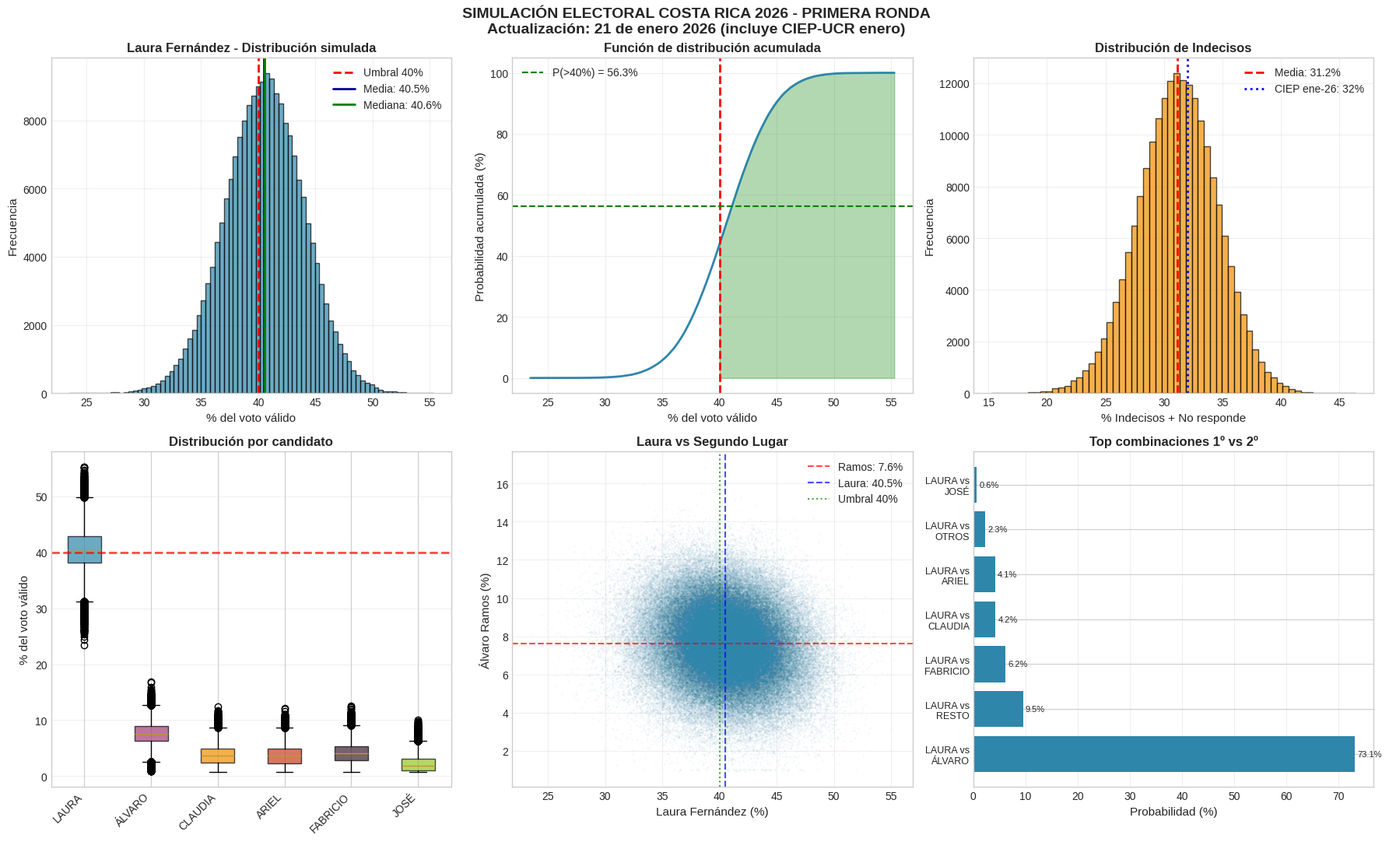

Reproduce this figure in Python.
#!/usr/bin/env python3
# -*- coding: utf-8 -*-
"""
SIMULACIÓN ELECTORAL COSTA RICA 2026 - VERSIÓN ACTUALIZADA Y ESTABILIZADA
================================================================================
Actualización: 21 de enero de 2026

Metodología revisada para mayor estabilidad:
- Promedio ponderado con decay temporal exponencial
- Modelado de tendencia lineal simplificado
- Distribución de indecisos basada en patrones históricos CR
- Monte Carlo con incertidumbre apropiadamente acotada

Autor: Agustín Gómez (CIOdD-UCR)
Fecha: 21 de enero de 2026
================================================================================
"""

from __future__ import annotations

import re
import math
from dataclasses import dataclass
from datetime import date
from typing import Dict, List, Tuple, Optional

import numpy as np
import pandas as pd
import matplotlib.pyplot as plt
import seaborn as sns
from scipy import stats

# Configuración
plt.style.use('seaborn-v0_8-whitegrid')
sns.set_palette("husl")

# =============================================================================
# CONFIGURACIÓN GLOBAL
# =============================================================================
ELECTION_DATE = pd.Timestamp("2026-02-01")
SEED = 20260121
N_SIMS = 200_000

# Patrones de variabilidad electoral (PEN 2024)
VOTANTES_HABITUALES = 0.31
VOTANTES_OCASIONALES = 0.44
ABSTIENEN_SIEMPRE = 0.01

# =============================================================================
# DATOS DE ENCUESTAS (ACTUALIZADOS AL 21 DE ENERO 2026)
# =============================================================================
@dataclass
class Poll:
    poll_id: str
    pollster: str
    publish_date: str
    question_type: str
    moe: float
    values: Dict[str, Optional[float]]

POLLS: List[Poll] = [
    Poll("ciep_ucr_1", "CIEP-UCR", "2025-10-22", "abierta", 2.7, 
         {"INDECISOS": 55.0, "LAURA FERNÁNDEZ": 25.0, "ÁLVARO RAMOS": 7.0, 
          "ARIEL ROBLES": 3.0, "CLAUDIA DOBLES": 3.0, "OTROS": 4.1, "NULO/BLANCO": 2.5}),
    Poll("idespo_una_1", "IDESPO-UNA", "2025-11-06", "abierta", 3.3, 
         {"INDECISOS": 52.4, "LAURA FERNÁNDEZ": 28.1, "ÁLVARO RAMOS": 6.2, 
          "ARIEL ROBLES": 2.3, "CLAUDIA DOBLES": 2.9, "OTROS": 3.3, "NO RESPONDE": 1.6, "NULO/BLANCO": 2.0}),
    Poll("opol_1", "OPOL", "2025-10-29", "papeleta", 2.2, 
         {"INDECISOS": 38.79, "LAURA FERNÁNDEZ": 31.2, "ÁLVARO RAMOS": 7.41, 
          "FABRICIO ALVARADO": 4.84, "ARIEL ROBLES": 3.72, "CLAUDIA DOBLES": 2.92, 
          "OTROS": 2.24, "NO RESPONDE": 0.24, "NULO/BLANCO": 1.8}),
    Poll("demoscopia_1", "Demoscopia", "2025-11-13", "abierta", 2.83, 
         {"INDECISOS": 56.7, "LAURA FERNÁNDEZ": 21.4, "ÁLVARO RAMOS": 9.0, 
          "FABRICIO ALVARADO": 3.7, "ARIEL ROBLES": 2.1, "CLAUDIA DOBLES": 3.0, "OTROS": 4.1}),
    Poll("opol_2", "OPOL", "2025-11-12", "papeleta", 2.16, 
         {"INDECISOS": 42.3, "LAURA FERNÁNDEZ": 21.0, "ÁLVARO RAMOS": 10.4, 
          "FABRICIO ALVARADO": 6.5, "ARIEL ROBLES": 4.1, "CLAUDIA DOBLES": 2.9, "OTROS": 2.7}),
    Poll("opol_3", "OPOL", "2025-11-25", "papeleta", 2.10, 
         {"INDECISOS": 37.37, "LAURA FERNÁNDEZ": 37.85, "ÁLVARO RAMOS": 7.19, 
          "FABRICIO ALVARADO": 3.97, "ARIEL ROBLES": 2.35, "CLAUDIA DOBLES": 1.29, 
          "OTROS": 2.11, "NO RESPONDE": 0.5, "NULO/BLANCO": 1.03}),
    Poll("ciep_ucr_2", "CIEP-UCR", "2025-12-03", "papeleta", 2.3, 
         {"INDECISOS": 34.14, "LAURA FERNÁNDEZ": 37.66, "ÁLVARO RAMOS": 6.91, 
          "FABRICIO ALVARADO": 3.66, "ARIEL ROBLES": 3.38, "CLAUDIA DOBLES": 2.80, 
          "OTROS": 3.93, "NULO/BLANCO": 0.92}),
    Poll("idespo_una_2", "IDESPO-UNA", "2025-12-08", "panel", 3.3, 
         {"INDECISOS": 45.0, "LAURA FERNÁNDEZ": 30.0, "ÁLVARO RAMOS": 8.0, 
          "FABRICIO ALVARADO": 1.0, "ARIEL ROBLES": 5.0, "CLAUDIA DOBLES": 4.0, 
          "OTROS": 1.5, "NULO/BLANCO": 2.6}),
    Poll("opol_4", "OPOL", "2025-12-10", "abierta", 2.24, 
         {"INDECISOS": 43.9, "LAURA FERNÁNDEZ": 32.8, "ÁLVARO RAMOS": 6.6, 
          "ARIEL ROBLES": 3.7, "CLAUDIA DOBLES": 5.2, "OTROS": 4.4, 
          "NO RESPONDE": 1.6, "NULO/BLANCO": 1.8}),
    Poll("demoscopia_2", "Demoscopia", "2025-12-16", "papeleta", 2.83, 
         {"INDECISOS": 41.7, "LAURA FERNÁNDEZ": 27.4, "ÁLVARO RAMOS": 11.3, 
          "FABRICIO ALVARADO": 3.6, "ARIEL ROBLES": 4.8, "CLAUDIA DOBLES": 3.1, 
          "OTROS": 3.1, "NO RESPONDE": 2.15}),
    Poll("opol_5", "OPOL", "2025-12-23", "papeleta", 2.11, 
         {"INDECISOS": 33.77, "LAURA FERNÁNDEZ": 39.45, "ÁLVARO RAMOS": 5.64, 
          "FABRICIO ALVARADO": 2.98, "ARIEL ROBLES": 3.13, "CLAUDIA DOBLES": 2.63, 
          "OTROS": 2.64, "NULO/BLANCO": 2.91}),
    Poll("cid_gallup", "CID Gallup", "2026-01-06", "lista", 2.87, 
         {"INDECISOS": 14.0, "LAURA FERNÁNDEZ": 41.0, "ÁLVARO RAMOS": 9.0, 
          "FABRICIO ALVARADO": 6.0, "ARIEL ROBLES": 4.0, "CLAUDIA DOBLES": 4.0, 
          "JOSÉ AGUILAR": 2.0, "OTROS": 4.0, "NO RESPONDE": 11.0}),
    # NUEVA ENCUESTA CIEP ENERO 2026
    Poll("ciep_ucr_3", "CIEP-UCR", "2026-01-21", "papeleta", 3.1, 
         {"INDECISOS": 32.0, "LAURA FERNÁNDEZ": 40.0, "ÁLVARO RAMOS": 8.0, 
          "CLAUDIA DOBLES": 5.0, "ARIEL ROBLES": 4.0, "FABRICIO ALVARADO": 4.0, 
          "JOSÉ AGUILAR": 4.0, "OTROS": 3.0}),
]

CANDIDATES = [
    "LAURA FERNÁNDEZ",
    "ÁLVARO RAMOS", 
    "CLAUDIA DOBLES",
    "ARIEL ROBLES",
    "FABRICIO ALVARADO",
    "JOSÉ AGUILAR",
    "OTROS",
]

# =============================================================================
# CONSTRUCCIÓN DE DATOS
# =============================================================================
def polls_to_frame(polls: List[Poll]) -> pd.DataFrame:
    """Convierte lista de encuestas a DataFrame"""
    rows = []
    for p in polls:
        row = {
            "poll_id": p.poll_id,
            "pollster": p.pollster,
            "publish_date": pd.Timestamp(p.publish_date),
            "question_type": p.question_type,
            "moe": p.moe
        }
        row.update(p.values)
        rows.append(row)
    
    df = pd.DataFrame(rows)
    df["n_eff"] = 0.25 * (1.96 * 100.0 / df["moe"]) ** 2
    
    # Asegurar columnas
    for c in ["INDECISOS", "NO RESPONDE", "NULO/BLANCO"] + CANDIDATES:
        if c not in df.columns:
            df[c] = np.nan
    
    df["NO RESPONDE"] = df["NO RESPONDE"].fillna(0.0)
    df["NULO/BLANCO"] = df["NULO/BLANCO"].fillna(df["NULO/BLANCO"].median())
    
    # Calcular totales
    df["U"] = (df["INDECISOS"].fillna(0.0) + df["NO RESPONDE"]).clip(0, 95)
    df["B"] = df["NULO/BLANCO"].clip(0, 20)
    df["DECIDED_TOTAL"] = (100.0 - df["U"] - df["B"]).clip(1e-6)
    
    # Shares sobre decididos
    for c in CANDIDATES:
        df[c] = df[c].fillna(0.0)
        df[f"S_{c}"] = (df[c] / df["DECIDED_TOTAL"]).clip(0, 1)
    
    df["RESTO_TOTAL"] = (df["DECIDED_TOTAL"] - df[CANDIDATES].sum(axis=1)).clip(0)
    df["S_RESTO"] = (df["RESTO_TOTAL"] / df["DECIDED_TOTAL"]).clip(0, 1)
    
    # Normalizar shares
    share_cols = [f"S_{c}" for c in CANDIDATES] + ["S_RESTO"]
    total_shares = df[share_cols].sum(axis=1).replace(0, 1.0)
    for col in share_cols:
        df[col] = df[col] / total_shares
    
    return df.sort_values("publish_date").reset_index(drop=True)

def compute_weights(df: pd.DataFrame, half_life_days: float = 14.0) -> np.ndarray:
    """Calcula pesos con decay temporal"""
    days_to_election = (ELECTION_DATE - df["publish_date"]).dt.days.clip(lower=0)
    decay = np.exp(-np.log(2.0) * (days_to_election / half_life_days))
    
    # Factor por tipo de pregunta
    q = df["question_type"].str.lower()
    factor = np.where(q == "papeleta", 1.0, 
             np.where(q == "lista", 1.0, 
             np.where(q == "panel", 0.8,
             np.where(q == "abierta", 0.7, 0.6))))
    
    return (df["n_eff"] * decay * factor).values

# =============================================================================
# MODELO DE AGREGACIÓN ROBUSTO
# =============================================================================
def aggregate_polls(df: pd.DataFrame, weights: np.ndarray) -> Dict:
    """
    Agrega encuestas con promedio ponderado y estima tendencia
    """
    # Filtrar solo papeleta/lista para estimación principal
    mask = df["question_type"].isin(["papeleta", "lista"])
    df_main = df[mask].copy()
    w_main = weights[mask]
    
    if len(df_main) == 0:
        df_main = df.copy()
        w_main = weights
    
    # Normalizar pesos
    w_norm = w_main / w_main.sum()
    
    # Estimar tendencia para Laura Fernández
    days = (df_main["publish_date"] - df_main["publish_date"].min()).dt.days.values
    y_lf = df_main["LAURA FERNÁNDEZ"].values
    
    # Regresión lineal ponderada simple
    X = np.column_stack([np.ones(len(days)), days])
    W = np.diag(w_main)
    try:
        beta = np.linalg.solve(X.T @ W @ X, X.T @ W @ y_lf)
    except np.linalg.LinAlgError:
        beta = np.array([y_lf.mean(), 0])
    
    # Proyectar a día de elección
    days_to_election = (ELECTION_DATE - df_main["publish_date"].min()).days
    lf_projected = beta[0] + beta[1] * days_to_election
    
    # Calcular incertidumbre
    residuals = y_lf - (beta[0] + beta[1] * days)
    rmse = np.sqrt(np.average(residuals**2, weights=w_main))
    
    # Promedio ponderado para todos los candidatos
    estimates = {}
    for c in CANDIDATES:
        col = f"S_{c}" if f"S_{c}" in df_main.columns else c
        if c in df_main.columns:
            estimates[c] = np.average(df_main[c].values, weights=w_norm)
        else:
            estimates[c] = 0.0
    
    # Indecisos
    estimates["U"] = np.average(df_main["U"].values, weights=w_norm)
    estimates["B"] = np.average(df_main["B"].values, weights=w_norm)
    
    return {
        "estimates": estimates,
        "lf_projected": float(np.clip(lf_projected, 20, 60)),
        "lf_trend": float(beta[1]),
        "rmse": float(rmse),
        "n_polls": len(df_main),
        "last_date": df_main["publish_date"].max(),
    }

# =============================================================================
# SIMULACIÓN MONTE CARLO
# =============================================================================
def run_simulation(n_sims: int = N_SIMS, seed: int = SEED) -> Dict:
    """
    Simulación Monte Carlo con distribución robusta de incertidumbre
    """
    print("\n" + "="*80)
    print("🎲 SIMULACIÓN MONTE CARLO - COSTA RICA 2026")
    print("   Actualización: 21 de enero de 2026")
    print("="*80)
    
    # Preparar datos
    df = polls_to_frame(POLLS)
    weights = compute_weights(df)
    agg = aggregate_polls(df, weights)
    
    print(f"\nEncuestas disponibles: {len(df)}")
    print(f"Encuestas papeleta/lista: {agg['n_polls']}")
    print(f"Última encuesta: {agg['last_date'].date()}")
    print(f"Laura Fernández proyectada: {agg['lf_projected']:.1f}%")
    print(f"Tendencia diaria: {agg['lf_trend']:.3f}% por día")
    
    rng = np.random.default_rng(seed)
    
    # === SIMULACIÓN ===
    print(f"\n⏳ Generando {n_sims:,} simulaciones...")
    
    # Parámetros base
    estimates = agg["estimates"]
    lf_base = agg["lf_projected"]
    
    # Incertidumbre total (combinación de error de encuesta + tendencia)
    # Usamos error estándar más conservador basado en última encuesta
    last_poll = df.iloc[-1]
    se_lf = last_poll["moe"] / 1.96  # Error estándar de la última encuesta
    trend_uncertainty = agg["rmse"]  # Incertidumbre por tendencia
    
    # Error total combinado (suma en cuadratura)
    total_se = np.sqrt(se_lf**2 + trend_uncertainty**2 + 1.5**2)  # +1.5 por sesgo sistemático
    
    # Simular Laura Fernández
    sims = pd.DataFrame(index=np.arange(n_sims))
    
    # Distribución de Laura con sesgo ligeramente negativo (conservador)
    lf_sims = rng.normal(lf_base, total_se, size=n_sims)
    
    # Aplicar ajuste por patrones históricos CR
    # Votantes ocasionales pueden movilizarse hacia el líder claro
    tipo_elector = rng.choice(
        ['habitual', 'ocasional_vota', 'ocasional_abstiene', 'abstiene'],
        size=n_sims,
        p=[0.31, 0.30, 0.15, 0.24]
    )
    
    ajuste = np.zeros(n_sims)
    ajuste[tipo_elector == 'ocasional_vota'] = rng.normal(0.5, 0.3, size=(tipo_elector == 'ocasional_vota').sum())
    ajuste[tipo_elector == 'ocasional_abstiene'] = rng.normal(-0.5, 0.3, size=(tipo_elector == 'ocasional_abstiene').sum())
    ajuste[tipo_elector == 'abstiene'] = rng.normal(-1.0, 0.5, size=(tipo_elector == 'abstiene').sum())
    
    sims["LAURA FERNÁNDEZ"] = (lf_sims + ajuste).clip(20, 60)
    
    # Simular otros candidatos con correlación negativa con Laura
    remaining = 100.0 - sims["LAURA FERNÁNDEZ"]
    
    # Proporciones base para distribución del resto
    props = {}
    total_others = sum(estimates[c] for c in CANDIDATES if c != "LAURA FERNÁNDEZ")
    for c in CANDIDATES:
        if c != "LAURA FERNÁNDEZ":
            base_prop = estimates[c] / total_others if total_others > 0 else 0.1
            # Añadir ruido
            noise = rng.normal(0, 0.02, size=n_sims)
            props[c] = np.clip(base_prop + noise, 0.01, 0.5)
    
    # Normalizar proporciones
    total_props = sum(props.values())
    for c in props:
        props[c] = props[c] / total_props
    
    # Distribuir el resto
    # Primero indecisos
    u_base = max(estimates["U"], 25)  # Mínimo 25% para día de elección
    u_se = 4.0  # Incertidumbre en indecisos
    sims["U"] = rng.normal(u_base, u_se, size=n_sims).clip(15, 50)
    
    # Blancos/nulos
    sims["B"] = rng.normal(estimates["B"], 1.0, size=n_sims).clip(0, 8)
    
    # Voto decidido disponible para otros candidatos
    decided = 100.0 - sims["U"] - sims["B"]
    available_for_others = decided - sims["LAURA FERNÁNDEZ"]
    
    # Distribuir entre otros candidatos
    for c in CANDIDATES:
        if c != "LAURA FERNÁNDEZ":
            base = estimates[c]
            se_c = 2.0  # Error estándar para otros candidatos
            sims[c] = rng.normal(base, se_c, size=n_sims).clip(1, 20)
    
    # Añadir RESTO
    sims["RESTO"] = (available_for_others - sims[[c for c in CANDIDATES if c != "LAURA FERNÁNDEZ"]].sum(axis=1)).clip(0, 20)
    
    # Normalizar para que sume 100%
    all_cols = ["LAURA FERNÁNDEZ"] + [c for c in CANDIDATES if c != "LAURA FERNÁNDEZ"] + ["RESTO", "U", "B"]
    total = sims[all_cols].sum(axis=1)
    for col in all_cols:
        sims[col] = 100.0 * sims[col] / total
    
    # === ANÁLISIS ===
    sims["LF"] = sims["LAURA FERNÁNDEZ"]
    sims["wins_round1"] = sims["LF"] >= 40.0
    
    # Top-2
    cand_all = CANDIDATES + ["RESTO"]
    vals = sims[cand_all].values
    top1_idx = np.argmax(vals, axis=1)
    top1 = np.array([cand_all[i] for i in top1_idx])
    vals2 = vals.copy()
    vals2[np.arange(n_sims), top1_idx] = -1
    top2_idx = np.argmax(vals2, axis=1)
    top2 = np.array([cand_all[i] for i in top2_idx])
    
    sims["top1"] = top1
    sims["top2"] = top2
    
    print("✅ Simulación completada")
    
    # Resumen
    out = {
        "polls_used": agg["n_polls"],
        "update_date": "2026-01-21",
        "aggregation": agg,
        "summary": {
            "n_sims": int(n_sims),
            "election_date": str(ELECTION_DATE.date()),
            "p_LF_win_round1": float(sims["wins_round1"].mean()),
            "p_LF_top1": float((sims["top1"] == "LAURA FERNÁNDEZ").mean()),
            "LF_mean": float(sims["LF"].mean()),
            "LF_median": float(sims["LF"].median()),
            "LF_p5": float(sims["LF"].quantile(0.05)),
            "LF_p10": float(sims["LF"].quantile(0.10)),
            "LF_p90": float(sims["LF"].quantile(0.90)),
            "LF_p95": float(sims["LF"].quantile(0.95)),
            "U_mean": float(sims["U"].mean()),
            "B_mean": float(sims["B"].mean()),
        },
        "cand_summary": sims[cand_all].describe(percentiles=[0.05, 0.10, 0.50, 0.90, 0.95]).T,
        "top2_pairs": (sims.groupby(["top1", "top2"]).size() / n_sims).sort_values(ascending=False),
        "sims": sims,
    }
    
    return out

# =============================================================================
# VISUALIZACIÓN
# =============================================================================
def create_plots(out: Dict) -> None:
    """Crea visualizaciones"""
    sims = out["sims"]
    
    fig, axes = plt.subplots(2, 3, figsize=(18, 11))
    fig.suptitle("SIMULACIÓN ELECTORAL COSTA RICA 2026 - PRIMERA RONDA\n"
                 "Actualización: 21 de enero 2026 (incluye CIEP-UCR enero)",
                 fontsize=14, fontweight='bold')
    
    # 1. Distribución Laura Fernández
    ax = axes[0, 0]
    ax.hist(sims["LF"], bins=80, alpha=0.7, edgecolor='black', color='#2E86AB')
    ax.axvline(40, color='red', linestyle='--', linewidth=2, label='Umbral 40%')
    ax.axvline(sims["LF"].mean(), color='darkblue', linestyle='-', linewidth=2, 
               label=f'Media: {sims["LF"].mean():.1f}%')
    ax.axvline(sims["LF"].median(), color='green', linestyle='-', linewidth=2, 
               label=f'Mediana: {sims["LF"].median():.1f}%')
    ax.set_xlabel("% del voto válido", fontsize=11)
    ax.set_ylabel("Frecuencia", fontsize=11)
    ax.set_title("Laura Fernández - Distribución simulada", fontweight='bold')
    ax.legend()
    ax.grid(alpha=0.3)
    
    # 2. Probabilidad acumulada
    ax = axes[0, 1]
    sorted_lf = np.sort(sims["LF"])
    cum_prob = np.arange(1, len(sorted_lf)+1) / len(sorted_lf)
    ax.plot(sorted_lf, cum_prob*100, linewidth=2, color='#2E86AB')
    ax.axvline(40, color='red', linestyle='--', linewidth=2)
    ax.axhline(out["summary"]["p_LF_win_round1"]*100, color='green', linestyle='--',
               label=f'P(>40%) = {out["summary"]["p_LF_win_round1"]*100:.1f}%')
    ax.fill_between(sorted_lf, cum_prob*100, where=(sorted_lf >= 40), alpha=0.3, color='green')
    ax.set_xlabel("% del voto válido", fontsize=11)
    ax.set_ylabel("Probabilidad acumulada (%)", fontsize=11)
    ax.set_title("Función de distribución acumulada", fontweight='bold')
    ax.legend()
    ax.grid(alpha=0.3)
    
    # 3. Indecisos
    ax = axes[0, 2]
    ax.hist(sims["U"], bins=60, alpha=0.7, color='#F18F01', edgecolor='black')
    ax.axvline(sims["U"].mean(), color='red', linestyle='--', linewidth=2,
               label=f'Media: {sims["U"].mean():.1f}%')
    ax.axvline(32, color='blue', linestyle=':', linewidth=2, label='CIEP ene-26: 32%')
    ax.set_xlabel("% Indecisos + No responde", fontsize=11)
    ax.set_ylabel("Frecuencia", fontsize=11)
    ax.set_title("Distribución de Indecisos", fontweight='bold')
    ax.legend()
    ax.grid(alpha=0.3)
    
    # 4. Boxplot candidatos
    ax = axes[1, 0]
    top_cands = ["LAURA FERNÁNDEZ", "ÁLVARO RAMOS", "CLAUDIA DOBLES",
                 "ARIEL ROBLES", "FABRICIO ALVARADO", "JOSÉ AGUILAR"]
    top_cands = [c for c in top_cands if c in sims.columns]
    data_box = [sims[c].values for c in top_cands]
    bp = ax.boxplot(data_box, tick_labels=[c.split()[0] for c in top_cands], patch_artist=True)
    colors = ['#2E86AB', '#A23B72', '#F18F01', '#C73E1D', '#3B1F2B', '#95C623']
    for patch, color in zip(bp['boxes'], colors[:len(bp['boxes'])]):
        patch.set_facecolor(color)
        patch.set_alpha(0.7)
    ax.axhline(40, color='red', linestyle='--', linewidth=2, alpha=0.7)
    ax.set_ylabel("% del voto válido", fontsize=11)
    ax.set_title("Distribución por candidato", fontweight='bold')
    ax.grid(axis='y', alpha=0.3)
    plt.setp(ax.xaxis.get_majorticklabels(), rotation=45, ha='right')
    
    # 5. Laura vs Segundo
    ax = axes[1, 1]
    segundo = sims["ÁLVARO RAMOS"]
    ax.scatter(sims["LF"], segundo, alpha=0.03, s=1, c='#2E86AB')
    ax.axhline(segundo.mean(), color='red', linestyle='--', alpha=0.7,
               label=f'Ramos: {segundo.mean():.1f}%')
    ax.axvline(sims["LF"].mean(), color='blue', linestyle='--', alpha=0.7,
               label=f'Laura: {sims["LF"].mean():.1f}%')
    ax.axvline(40, color='green', linestyle=':', alpha=0.7, label='Umbral 40%')
    ax.set_xlabel("Laura Fernández (%)", fontsize=11)
    ax.set_ylabel("Álvaro Ramos (%)", fontsize=11)
    ax.set_title("Laura vs Segundo Lugar", fontweight='bold')
    ax.legend()
    ax.grid(alpha=0.3)
    
    # 6. Top-2 pares
    ax = axes[1, 2]
    top_pairs = out["top2_pairs"].head(8)
    pairs_labels = [f"{a.split()[0]} vs\n{b.split()[0]}" for a, b in top_pairs.index]
    bars = ax.barh(range(len(top_pairs)), top_pairs.values*100, color='#2E86AB')
    ax.set_yticks(range(len(top_pairs)))
    ax.set_yticklabels(pairs_labels, fontsize=9)
    ax.set_xlabel("Probabilidad (%)", fontsize=11)
    ax.set_title("Top combinaciones 1º vs 2º", fontweight='bold')
    ax.grid(axis='x', alpha=0.3)
    for bar, val in zip(bars, top_pairs.values*100):
        ax.text(val + 0.5, bar.get_y() + bar.get_height()/2, 
                f'{val:.1f}%', va='center', fontsize=8)
    
    plt.tight_layout()
    plt.savefig("simulacion_cr2026_v2.png", dpi=300, bbox_inches='tight')
    plt.close()
    
    print("✅ Visualización guardada: simulacion_cr2026_v2.png")

# =============================================================================
# REPORTE
# =============================================================================
def print_report(out: Dict) -> None:
    """Imprime reporte"""
    print("\n" + "="*80)
    print("📊 REPORTE FINAL - SIMULACIÓN COSTA RICA 2026")
    print("   Actualización: 21 de enero de 2026")
    print("="*80)
    
    summ = out["summary"]
    agg = out["aggregation"]
    
    print(f"\nSimulaciones: {summ['n_sims']:,}")
    print(f"Fecha proyección: {summ['election_date']}")
    print(f"Encuestas usadas: {out['polls_used']} (papeleta/lista)")
    
    print("\n" + "─"*80)
    print("🏆 LAURA FERNÁNDEZ - RESULTADO PROYECTADO")
    print("─"*80)
    
    print(f"\n  ✓ Probabilidad 1ª ronda (>40%): {summ['p_LF_win_round1']*100:.1f}%")
    print(f"  ✓ Probabilidad 1º lugar:        {summ['p_LF_top1']*100:.1f}%")
    
    print(f"\n  • Media:     {summ['LF_mean']:.1f}%")
    print(f"  • Mediana:   {summ['LF_median']:.1f}%")
    print(f"  • IC 90%:    [{summ['LF_p5']:.1f}% - {summ['LF_p95']:.1f}%]")
    print(f"  • IC 80%:    [{summ['LF_p10']:.1f}% - {summ['LF_p90']:.1f}%]")
    
    print(f"\n  • Indecisos: {summ['U_mean']:.1f}%")
    print(f"  • Blancos:   {summ['B_mean']:.1f}%")
    
    print("\n" + "─"*80)
    print("🎯 INTERPRETACIÓN")
    print("─"*80)
    
    prob = summ['p_LF_win_round1'] * 100
    
    if prob >= 75:
        print("\n  🟢 VICTORIA EN PRIMERA RONDA: ALTA PROBABILIDAD")
        print(f"     Laura Fernández supera el 40% en {prob:.0f}% de escenarios.")
    elif prob >= 50:
        print("\n  🟡 VICTORIA EN PRIMERA RONDA: PROBABLE")
        print(f"     Laura Fernández supera el 40% en {prob:.0f}% de escenarios.")
    elif prob >= 30:
        print("\n  🟡 ESCENARIO COMPETIDO")
        print(f"     Probabilidad moderada ({prob:.0f}%) de victoria en 1ª ronda.")
    else:
        print("\n  🔴 SEGUNDA RONDA MUY PROBABLE")
        print(f"     Solo {prob:.0f}% de probabilidad de superar el 40%.")
    
    print("\n" + "─"*80)
    print("📋 DATOS CIEP-UCR ENERO 2026")
    print("─"*80)
    print("""
  • Muestra transversal: 1,006 entrevistas (±3.1 pp)
  • Trabajo de campo: 12-15 enero 2026
  • Filtro votantes probables (69% de muestra)
  
  Resultados:
  - Laura Fernández: 40% (umbral de 1ª ronda)
  - Álvaro Ramos: 8%
  - Claudia Dobles: 5%
  - Ariel Robles, Fabricio Alvarado, José Aguilar: 4% c/u
  - Indecisos: 32%
  
  Panel CIEP: Crecimiento de LF viene de captar indecisos,
  no de robar votos a otros partidos.
""")
    
    print("="*80)

# =============================================================================
# MAIN
# =============================================================================
def main() -> None:
    """Función principal"""
    out = run_simulation(n_sims=N_SIMS, seed=SEED)
    print_report(out)
    
    print("\n⏳ Guardando resultados...")
    out["sims"].to_csv("simulacion_cr2026_v2.csv", index=False)
    out["cand_summary"].to_csv("resumen_candidatos_v2.csv")
    out["top2_pairs"].head(20).to_csv("top2_pairs_v2.csv")
    
    create_plots(out)
    
    print("\n✅ SIMULACIÓN COMPLETADA")
    print("\nArchivos generados:")
    print("  • simulacion_cr2026_v2.csv")
    print("  • resumen_candidatos_v2.csv")
    print("  • top2_pairs_v2.csv")
    print("  • simulacion_cr2026_v2.png")

if __name__ == "__main__":
    main()
